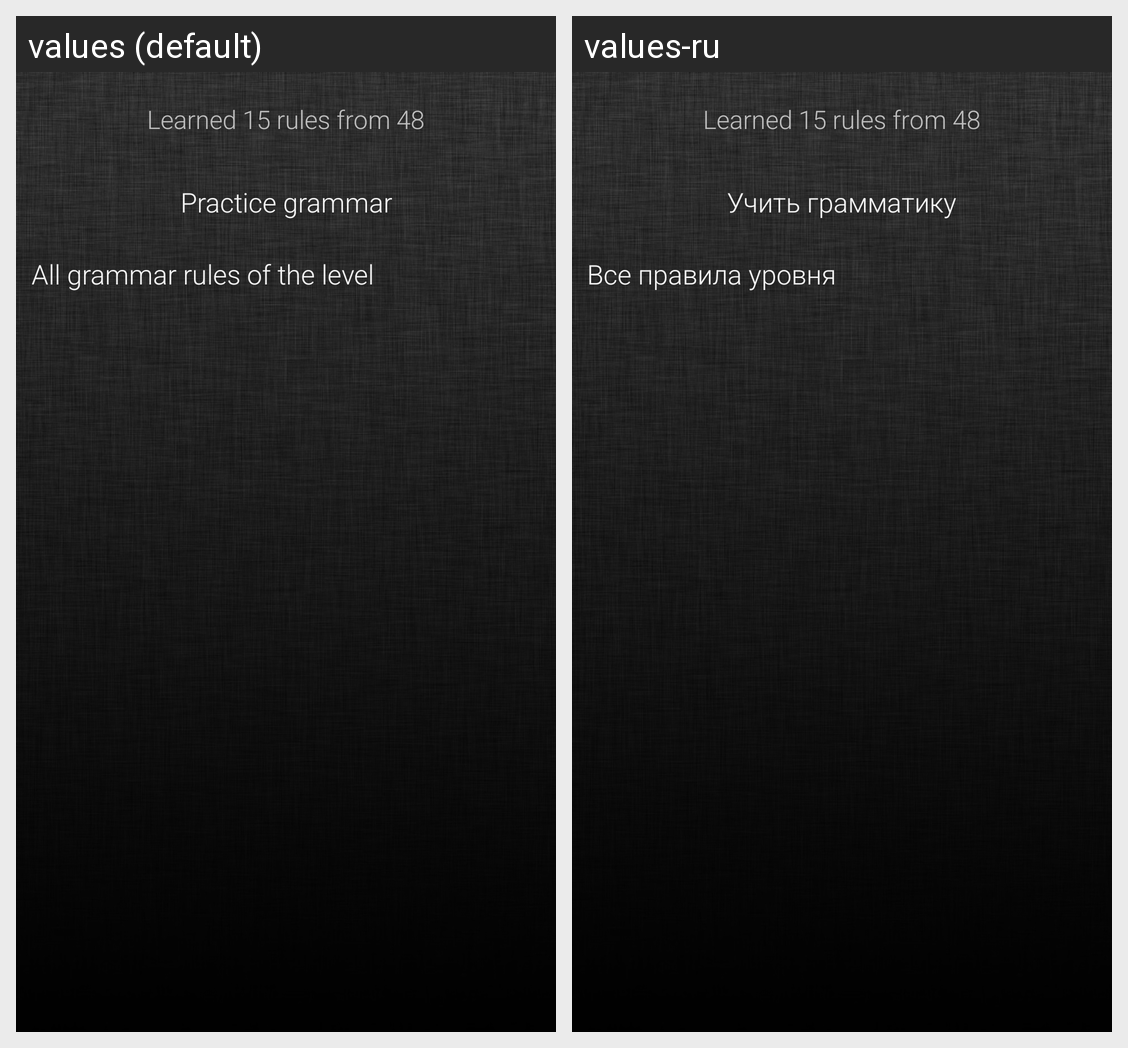

Translations of the strings shown on this Android screen, per locale in the grid:
Android screen res/layout/grammar_fragment.xml rendered under 2 locales, left to right: values (default), values-ru. Device: Nexus 5 (rendered at 1080×1920; each locale shown at half size, 540×960, under a caption strip naming it); theme Lime.
Strings drawn on this screen, with the default value and each locale's value (text and hints the layout hard-codes, and strings that could not be matched under every locale, appear in the picture but are not listed):

practice_grammar
  values: Practice grammar
  values-ru: Учить грамматику

all_grammar
  values: All grammar rules of the level
  values-ru: Все правила уровня
